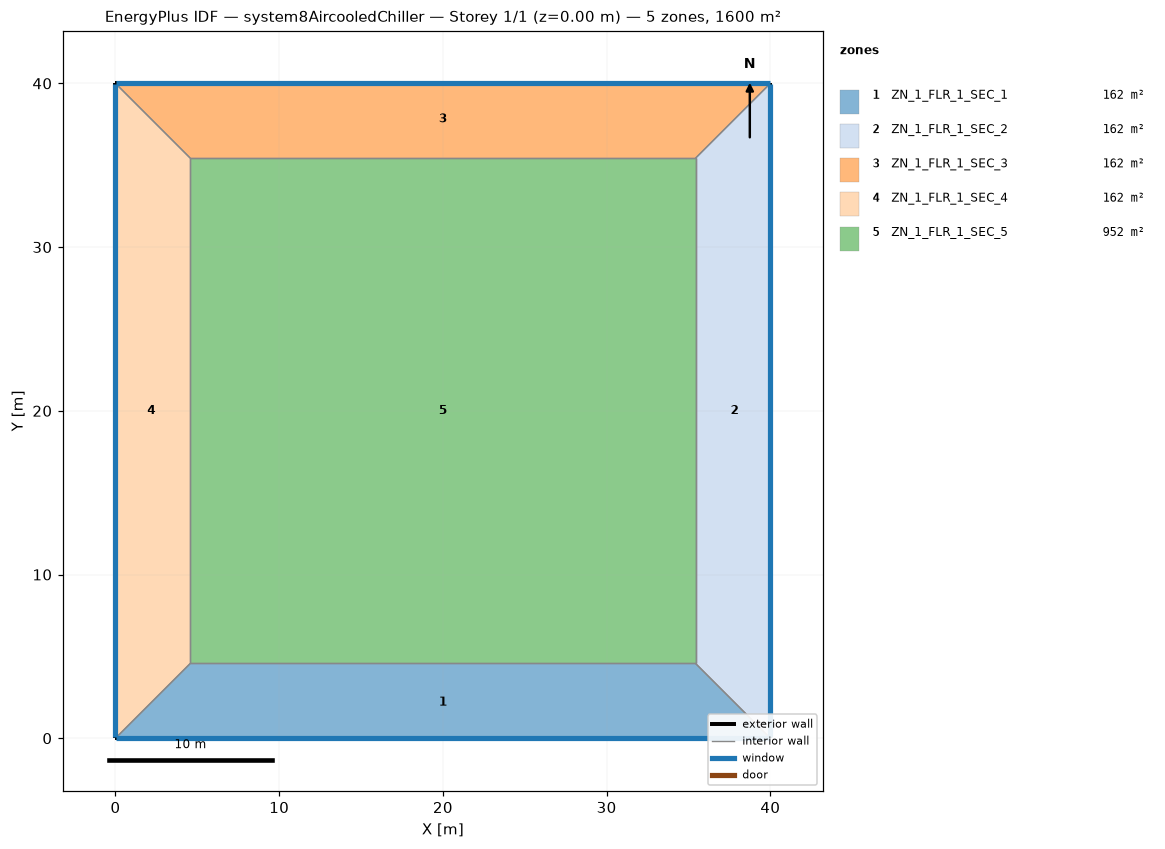
=== STOREY PLAN SPEC (per zone: floor XY polygon, exterior-wall plan segments, windows/doors) ===
zone 1: ZN_1_FLR_1_SEC_1  (161.9 m²)
  floor: (4.57, 4.57) (35.43, 4.57) (40.00, 0.00) (0.00, 0.00)
  exterior wall: (0.00, 0.00) – (40.00, 0.00)  [40.0 m]
    window: (0.05, 0.00) – (39.95, 0.00)  [60.8 m²]
  interior walls: 3
zone 2: ZN_1_FLR_1_SEC_2  (161.9 m²)
  floor: (35.43, 4.57) (35.43, 35.43) (40.00, 40.00) (40.00, 0.00)
  exterior wall: (40.00, 0.00) – (40.00, 40.00)  [40.0 m]
    window: (40.00, 0.05) – (40.00, 39.95)  [60.8 m²]
  interior walls: 3
zone 3: ZN_1_FLR_1_SEC_3  (161.9 m²)
  floor: (0.00, 40.00) (40.00, 40.00) (35.43, 35.43) (4.57, 35.43)
  exterior wall: (40.00, 40.00) – (0.00, 40.00)  [40.0 m]
    window: (39.95, 40.00) – (0.05, 40.00)  [60.8 m²]
  interior walls: 3
zone 4: ZN_1_FLR_1_SEC_4  (161.9 m²)
  floor: (0.00, 40.00) (4.57, 35.43) (4.57, 4.57) (0.00, 0.00)
  exterior wall: (0.00, 40.00) – (0.00, 0.00)  [40.0 m]
    window: (0.00, 39.95) – (0.00, 0.05)  [60.8 m²]
  interior walls: 3
zone 5: ZN_1_FLR_1_SEC_5  (952.3 m²)
  floor: (4.57, 35.43) (35.43, 35.43) (35.43, 4.57) (4.57, 4.57)
  interior walls: 4

=== DERIVED (storey summary) ===
Building: system8AircooledChiller
Storey: 1 of 1  (floor level z = 0.00 m)
Storey gross floor area: 1600.0 m²
Zones on this storey: 5
  - ZN_1_FLR_1_SEC_1: floor 161.9 m²; exterior wall 40.0 m (152.0 m²); 1 window(s) 60.8 m²; WWR 40.0%
  - ZN_1_FLR_1_SEC_2: floor 161.9 m²; exterior wall 40.0 m (152.0 m²); 1 window(s) 60.8 m²; WWR 40.0%
  - ZN_1_FLR_1_SEC_3: floor 161.9 m²; exterior wall 40.0 m (152.0 m²); 1 window(s) 60.8 m²; WWR 40.0%
  - ZN_1_FLR_1_SEC_4: floor 161.9 m²; exterior wall 40.0 m (152.0 m²); 1 window(s) 60.8 m²; WWR 40.0%
  - ZN_1_FLR_1_SEC_5: floor 952.3 m²
Zone adjacency (shared interzone walls):
  - ZN_1_FLR_1_SEC_1 ↔ ZN_1_FLR_1_SEC_2
  - ZN_1_FLR_1_SEC_1 ↔ ZN_1_FLR_1_SEC_4
  - ZN_1_FLR_1_SEC_1 ↔ ZN_1_FLR_1_SEC_5
  - ZN_1_FLR_1_SEC_2 ↔ ZN_1_FLR_1_SEC_3
  - ZN_1_FLR_1_SEC_2 ↔ ZN_1_FLR_1_SEC_5
  - ZN_1_FLR_1_SEC_3 ↔ ZN_1_FLR_1_SEC_4
  - ZN_1_FLR_1_SEC_3 ↔ ZN_1_FLR_1_SEC_5
  - ZN_1_FLR_1_SEC_4 ↔ ZN_1_FLR_1_SEC_5